Run: headless pygame with SDL's dummy video driver; simulated clock (each Clock.tick advances the game by its frame time, no real sleeping); random seed 0; keys injected as events and as key.get_pressed() state; no mouse input.
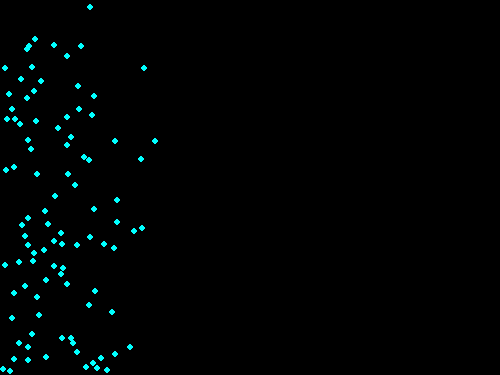
Frame 1 of 4 · flips 1–60 · no input
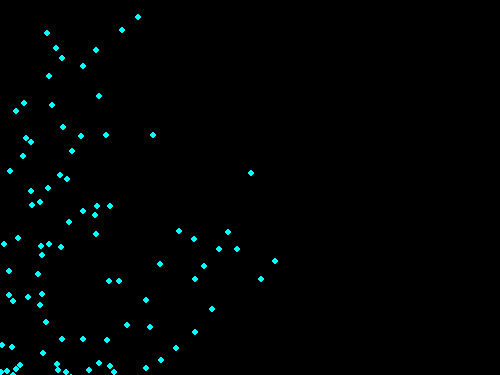
Frame 2 of 4 · flips 61–180 · tapped SPACE, RETURN · held RIGHT (→), D
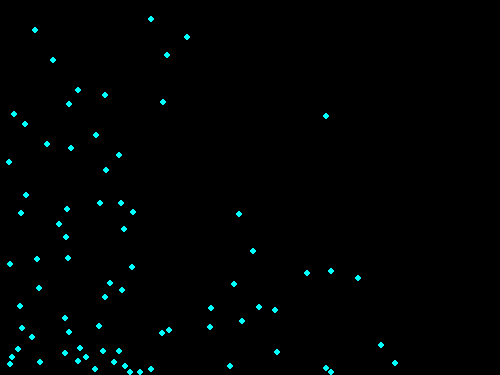
Frame 3 of 4 · flips 181–300 · held DOWN (↓), S
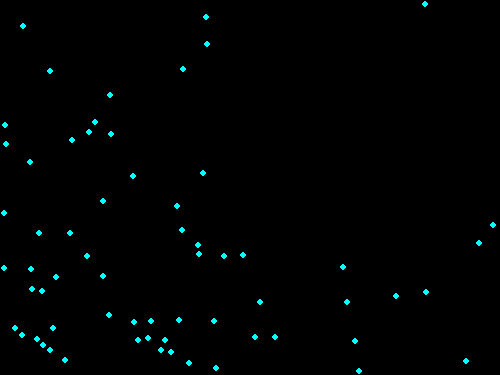
Frame 4 of 4 · flips 301–420 · held LEFT (←), A, UP (↑), W

The pygame program that drew these frames:

import math
import random

import pygame


class Vector:
    """ Wektor """

    def __init__(self, x: float = 0.0, y: float = 0.0):
        self.x = x
        self.y = y

    def __add__(self, other) -> "Vector":
        """ Dodaj dwa wektory do siebie """
        return Vector(self.x + other.x, self.y + other.y)

    def __str__(self) -> str:
        return "vector({:.2f}, {:.2f})".format(self.x, self.y)

    @property
    def value(self) -> float:
        """ Wartość wektora """
        return math.sqrt(self.x ** 2 + self.y ** 2)


class Particle:
    """ Pojedyncza cząsteczka o współrzędnych x i y oraz prędkości v
        (w przyszłości można dodać jej promień)
    """

    def __init__(self, x: float, y: float, v: Vector):
        self.x = x
        self.y = y
        self.v = v

    def __str__(self) -> str:
        return "particle([{:.2f}, {:.2f}, {})".format(self.x, self.y, self.v)

    def move(self, t: float):
        """ Przesuń cząsteczkę zgodnie z wektorem prędkości """
        self.x += t * self.v.x
        self.y += t * self.v.y

    def distance_to(self, to: "Particle") -> float:
        """ Odległość od innej cząsteczki """
        return math.sqrt((self.x - to.x) ** 2 + (self.y - to.y) ** 2)

    def collide_with(self, x: "Particle", W: float, r: float):
        """ Zderzenie dwóch cząsteczek """
        # TODO

        v1 = self.v.value
        v2 = x.v.value
        angle1 = math.acos(self.v.x / v1)
        #if self.v.y < 0:
            #angle1 *= -1
        angle2 = math.acos(x.v.x / v2)
        #if self.v.y < 0:
            #angle2 *= -1
        contact_angle = math.atan2((self.y - x.y), (self.x - x.x))
        #if contact_angle > 0:
            #contact_angle -= 2 * math.pi
        #contact_angle *= -1

        self.v.x = (v2 * math.cos(angle2 - contact_angle)) * math.cos(contact_angle) + v1 * math.sin(
            angle1 - contact_angle) * math.sin(contact_angle)
        if self.v.x > W:
            self.v.x = W
        elif self.v.x < -W:
            self.v.x = -W
        self.v.y = (v2 * math.cos(angle2 - contact_angle)) * math.sin(contact_angle) + v1 * math.sin(
            angle1 - contact_angle) * math.cos(contact_angle)
        if self.v.y > W:
            self.v.y = W
        elif self.v.y < -W:
            self.v.y = -W
        x.v.x = (v1 * math.cos(angle1 - contact_angle)) * math.cos(contact_angle) + v2 * math.sin(
            angle2 - contact_angle) * math.sin(contact_angle)
        if x.v.x > W:
            x.v.x = W
        elif x.v.x < -W:
            x.v.x = -W
        x.v.y = (v1 * math.cos(angle1 - contact_angle)) * math.sin(contact_angle) + v2 * math.sin(
            angle2 - contact_angle) * math.cos(contact_angle)
        if x.v.y > W:
            x.v.y = W
        elif x.v.y < -W:
            x.v.y = -W
        n = 0
        while self.distance_to(x) < 2 * r and n < 5:
            self.x += self.v.x
            self.y += self.v.y
            x.x += x.v.x
            x.y += x.v.y
            n += 1
        """

        contact_angle = math.atan2((self.y - x.y), (self.x - x.x))
        self.v.x = self.v.x*math.sin(contact_angle) + x.v.x*math.cos(contact_angle)
        self.v.y = self.v.y*math.sin(contact_angle) + x.v.y*math.cos(contact_angle)
        x.v.x = x.v.x*math.sin(contact_angle) + self.v.x*math.cos(contact_angle)
        x.v.y = x.v.y*math.sin(contact_angle) + self.v.y*math.cos(contact_angle)
        while self.distance_to(x) < 2.0*r:
            self.x += self.v.x
            self.y += self.v.y
            x.x += x.v.x
            x.y += x.v.y
        """
        """
        v1 = self.v.value - ((self.v.x - x.v.x)*(self.x - x.x) + (self.v.y - x.v.y)*(self.y-x.y))/(
            math.sqrt((self.x-x.x)**2 + (self.y-x.y)**2)*(
                math.sqrt(self.x ** 2 + self.y ** 2) - math.sqrt(x.x ** 2 + x.y ** 2)))
        v2 = x.v.value - ((x.v.x - self.v.x)*(x.x - self.x) + (x.v.y - self.v.y)*(x.y - self.y))/(
            math.sqrt((x.x-self.x)**2 + (x.y-self.y)**2)*(
                math.sqrt(x.x**2 + x.y**2) - math.sqrt(self.x**2 + self.y**2)))
        vec = Vector(5,1)
        angle1 = math.acos(v1 / vec.x)
        angle2 = math.acos(v2 / vec.x)
        self.v.x = v1*math.cos(angle1)
        self.v.y = v1*math.sin(angle1)
        x.v.x = v2*math.cos(angle2)
        x.v.y = v2*math.sin(angle2)
        """
        return


class Box:
    """ Pudełko, w którym poruszają się cząsteczki  """

    def __init__(self, width: float, height: float, start_width: float, W: float, radius: float):
        # Wymiary pudełka
        self.width = width
        self.height = height

        # Początkowa szerokość
        self.startWidth = start_width

        # Maksymalna wartość składowych prędkości
        self.W = W

        # Promień pojedynczej cząsteczki
        self.radius = radius

        # Okno, w którym cząsteczki będą wyświetlane
        self.screen = None

        # Potrzebne do odmierzania czasu
        self.tps_clock = pygame.time.Clock()

        # Rożnice czasu miedzy kolejnymi klatkami
        self.tps_delta = 0.0

        # Liczba klatek na sekunde
        self.tps_max = 60.0

    def detect_wall_collisions(self):
        """ Wykrywanie i obsługa zderzeń ze ścianami """
        # TODO

        collision_distance = 1.01 * self.radius

        for p in self.particles:

            if p.x <= collision_distance and p.v.x < 0:
                p.v.x *= -1
            elif p.x >= (self.width - collision_distance) and p.v.x > 0:
                p.v.x *= -1
            if p.y <= collision_distance and p.v.y < 0:
                p.v.y *= -1
            elif p.y >= (self.height - collision_distance) and p.v.y > 0:
                p.v.y *= -1

    def detect_particle_collisions(self):
        """ Wykrywanie zderzeń cząsteczek ze sobą """

        for i in range(len(self.particles)):

            j = i + 1
            while j < len(self.particles) and self.particles[j].x - self.particles[i].x <= (2.02 * self.radius):
                if self.particles[i].distance_to(self.particles[j]) <= (2.02 * self.radius):
                    self.particles[i].collide_with(self.particles[j], self.W, self.radius)
                j += 1
    def show_box(self):
        """ Pokazywanie pozycji cząsteczek na ekranie """
        self.screen.fill((0, 0, 0))
        for particle in self.particles:
            pygame.draw.circle(self.screen, (0, 255, 255), [int(particle.x), int(particle.y)], int(self.radius))
        pygame.display.flip()

    def create_particles(self, n: int):
        """ Tworzenie n cząsteczek
            - cząsteczki o losowych współrzędnych, współrzędna x ograniczona przez startWidth
            - losowe współrzędne wektora prędkości (ograniczone przez W)
        """
        self.particles = []
        for i in range(n):
            v = Vector((random.random() * 2 * self.W) - self.W, (random.random() * 2 * self.W) - self.W)
            p = Particle(random.random() * self.startWidth, random.random() * self.height, v)
            self.particles.append(p)

    def simulate(self):
        """ Symulacja '1 sekundy' ruchu cząsteczek """

        # Przesunięcie cząsteczek o wektor
        for p in self.particles:
            p.move(1.0 / (1 * self.W))

        # Wykrywanie zderzeń ze ścianami
        self.detect_wall_collisions()

        # Wykrywanie zderzeń z cząsteczkami
        self.detect_particle_collisions()

        # Sortowanie tablicy cząsteczek
        self.particles.sort(key=lambda particle: particle.x)

        # Pokazywanie pozycji cząsteczek
        self.show_box()

        # Liczenie entropii
        # TODO

        # Pokazywanie wykresu
        # TODO

    def start(self):
        """ Pętla symulacji """

        # Inicjalizacja PyGame
        pygame.init()

        # Inicjalizacja okna
        self.screen = pygame.display.set_mode((int(self.width), int(self.height)))
        end_program = False

        # Pętla programu
        while not end_program:

            # Kliknięcie w zamknięcie okna
            for event in pygame.event.get():
                if event.type == pygame.QUIT:
                    end_program = True
            self.tps_delta += self.tps_clock.tick() / 1000.0
            while self.tps_delta > 1.0 / self.tps_max:
                self.simulate()
                self.tps_delta -= 1.0 / self.tps_max


b = Box(width=500.0, height=375.0, start_width=100, W=2.0, radius=3)
b.create_particles(100)
b.start()
